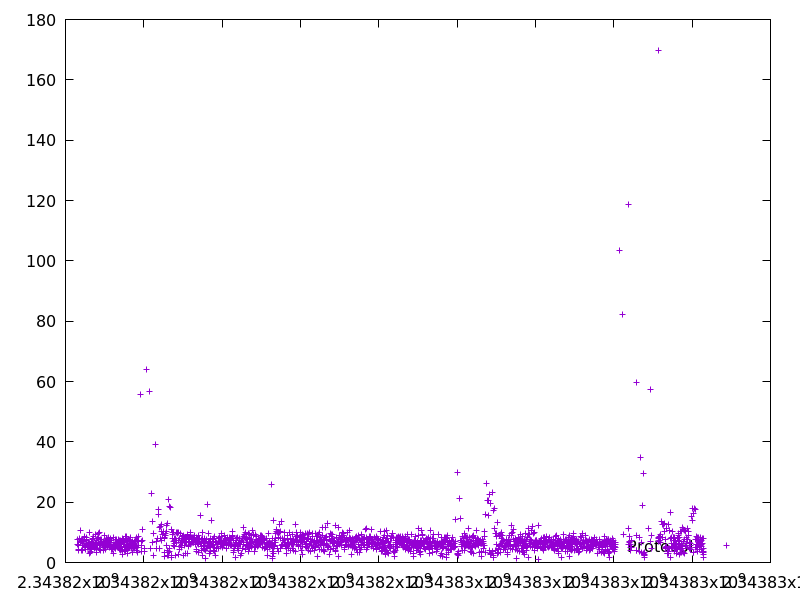

Values plotted in this chart, from the file beside it:
2343816302.1441393, 5.880077
2343816311, 7.538
2343816323, 5.568
2343816332, 3.903
2343816338, 4.424
2343816345, 7.716
2343816357, 8.131
2343816367, 7.586
2343816378, 10.47
2343816386, 6.865
2343816393, 6.516
2343816397, 3.897
2343816404, 7.174
2343816411, 7.217
2343816418, 7.141
2343816428, 7.448
2343816433, 4.394
2343816438, 4.1
2343816445, 5.785
2343816453, 7.073
2343816462, 6.914
2343816473, 8.357
2343816483, 8.748
2343816488, 5.697
2343816496, 5.748
2343816503, 5.771
2343816509, 5.378
2343816514, 4.333
2343816519, 4.966
2343816525, 6.168
2343816533, 8.312
2343816541, 7.501
2343816548, 7.267
2343816558, 5.574
2343816566, 5.959
2343816571, 4.929
2343816580, 6.614
2343816586, 5.104
2343816591, 5.186
2343816603, 9.954
2343816609, 6.272
2343816615, 6.304
2343816618, 3.157
2343816624, 5.094
2343816627, 3.342
2343816634, 5.808
2343816640, 5.236
2343816644, 3.828
2343816650, 5.128
2343816658, 5.924
2343816662, 4.393
2343816669, 6.932
2343816678, 6.748
2343816687, 7.781
2343816694, 7.894
2343816700, 5.332
2343816709, 8.641
2343816717, 6.174
2343816723, 5.864
2343816728, 5.426
2343816734, 4.725
... 1,789 more rows
